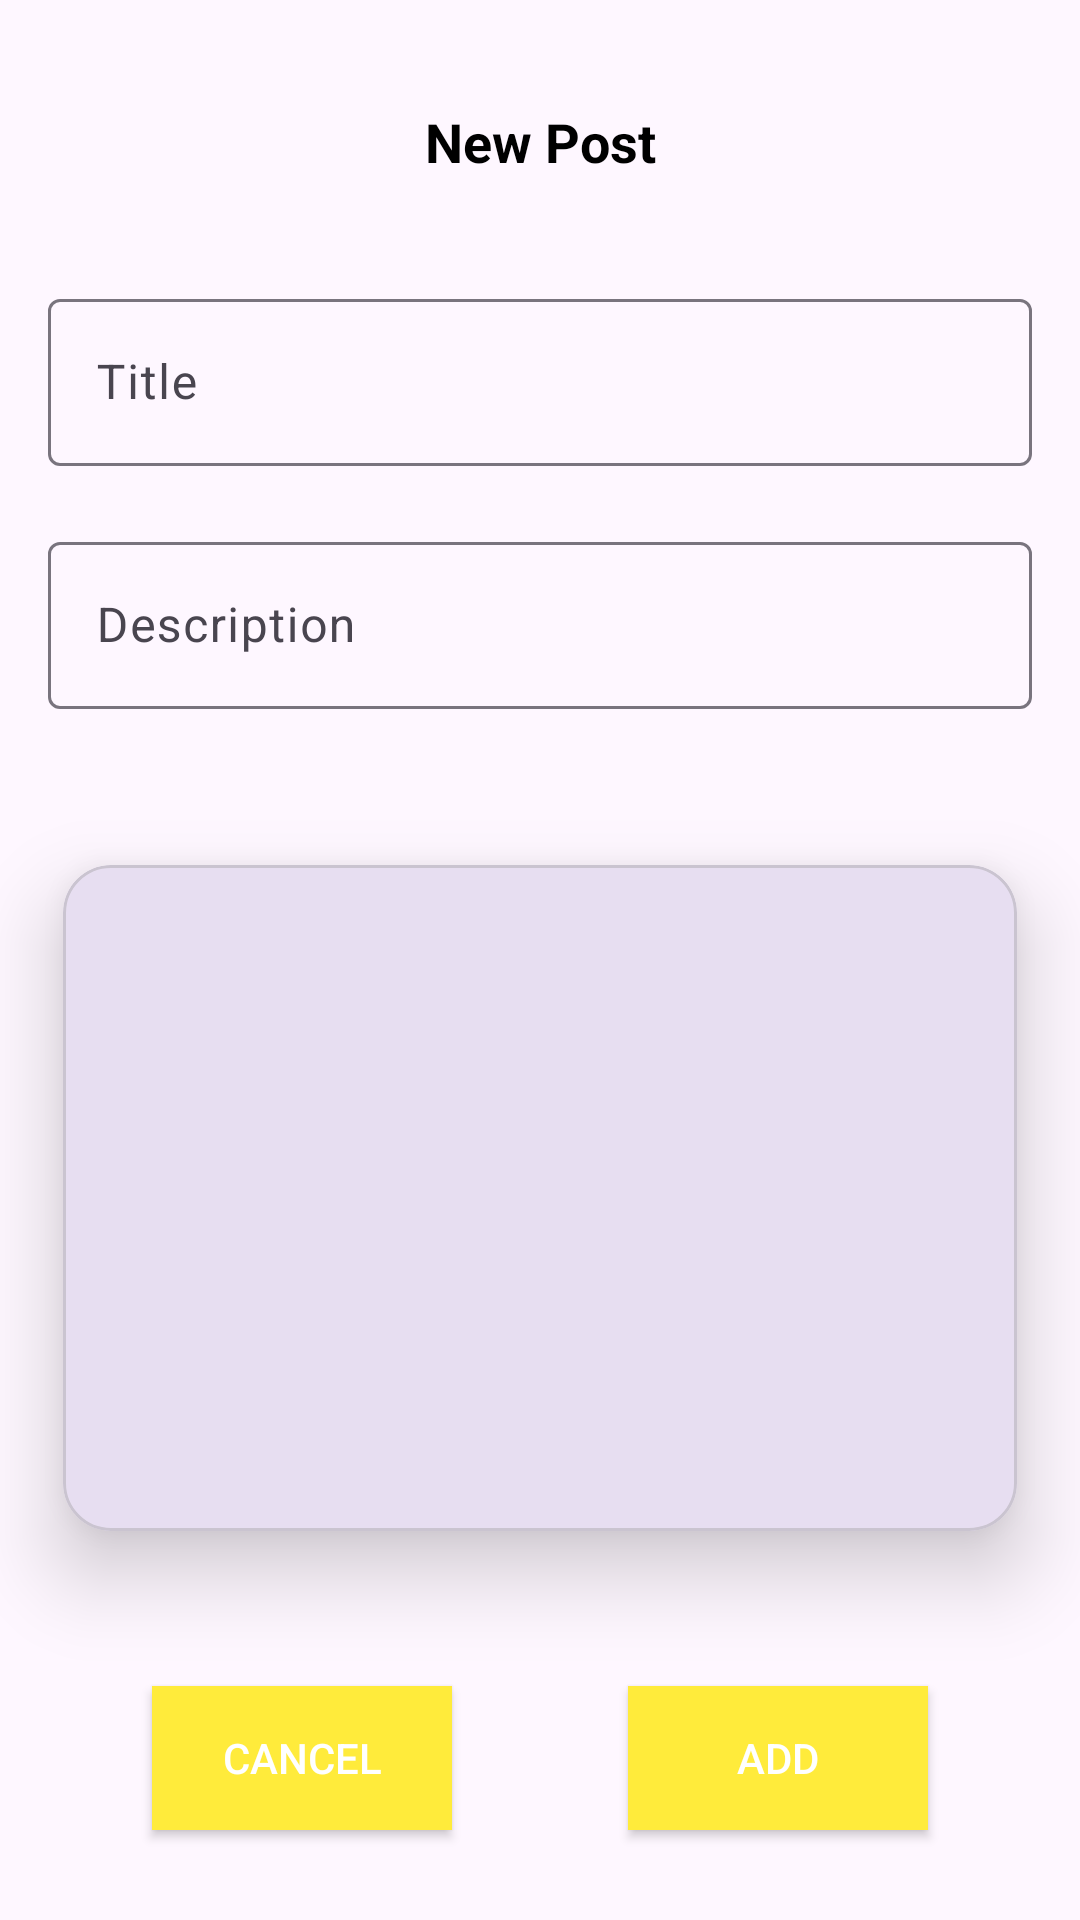

Here is an Android app screen rendered from its layout file. Give the layout XML and the strings, colors and styles it references.
<!-- AndroidManifest.xml: application theme Theme.Mobile -->
<!-- res/layout/fragment_add_post.xml -->
<?xml version="1.0" encoding="utf-8"?>
<androidx.constraintlayout.widget.ConstraintLayout xmlns:android="http://schemas.android.com/apk/res/android"
    xmlns:app="http://schemas.android.com/apk/res-auto"
    xmlns:tools="http://schemas.android.com/tools"
    android:layout_width="match_parent"
    android:layout_height="match_parent"
    tools:context=".Modules.AddPost.AddPostFragment">

    
    
    
    
    
    
    
    
    

    
    
    
    
    
    
    
    
    
    
    

    <androidx.appcompat.widget.AppCompatButton
        android:id="@+id/btnCancelPost"
        android:layout_width="100dp"
        android:layout_height="wrap_content"
        android:layout_marginStart="8dp"
        android:layout_marginEnd="8dp"
        android:layout_marginBottom="30dp"
        android:text="Cancel"
        android:background="@color/yellow"
        android:textColor="@color/white"
        app:layout_constraintBottom_toBottomOf="parent"
        app:layout_constraintEnd_toStartOf="@+id/btnSavePost"
        app:layout_constraintHorizontal_bias="0.5"
        app:layout_constraintStart_toStartOf="parent" />

    <androidx.appcompat.widget.AppCompatButton
        android:id="@+id/btnSavePost"
        android:layout_width="100dp"
        android:layout_height="wrap_content"
        android:layout_marginStart="8dp"
        android:layout_marginEnd="8dp"
        android:text="Add"
        android:background="@color/yellow"
        android:textColor="@color/white"
        app:layout_constraintBaseline_toBaselineOf="@+id/btnCancelPost"
        app:layout_constraintEnd_toEndOf="parent"
        app:layout_constraintHorizontal_bias="0.5"
        app:layout_constraintStart_toEndOf="@+id/btnCancelPost" />

    
    
    
    
    
    
    
    
    
    

    
    
    
    
    
    
    
    
    
    
    

    <TextView
        android:id="@+id/tv_title"
        android:layout_width="wrap_content"
        android:layout_height="wrap_content"
        android:layout_marginTop="35dp"
        android:text="New Post"
        android:textColor="@color/black"
        android:textSize="18sp"
        android:textStyle="bold"
        app:layout_constraintEnd_toEndOf="parent"
        app:layout_constraintStart_toStartOf="parent"
        app:layout_constraintTop_toTopOf="parent" />

    <com.google.android.material.textfield.TextInputLayout
        android:id="@+id/tilHeader"
        android:layout_width="match_parent"
        android:layout_height="wrap_content"
        android:layout_marginStart="16dp"
        android:layout_marginTop="35dp"
        android:layout_marginEnd="16dp"
        android:hint="Title"
        app:layout_constraintEnd_toEndOf="parent"
        app:layout_constraintStart_toStartOf="parent"
        app:layout_constraintTop_toBottomOf="@id/tv_title">

        <EditText
            android:id="@+id/etHeader"
            android:layout_width="match_parent"
            android:layout_height="wrap_content"
            android:inputType="text"/>
    </com.google.android.material.textfield.TextInputLayout>

    <com.google.android.material.textfield.TextInputLayout
        android:id="@+id/tilDescription"
        android:layout_width="match_parent"
        android:layout_height="wrap_content"
        android:layout_marginStart="16dp"
        android:layout_marginTop="20dp"
        android:layout_marginEnd="16dp"
        android:hint="Description"
        app:layout_constraintEnd_toEndOf="parent"
        app:layout_constraintStart_toStartOf="parent"
        app:layout_constraintTop_toBottomOf="@id/tilHeader">

        <EditText
            android:id="@+id/etDescription"
            android:layout_width="match_parent"
            android:layout_height="wrap_content"
            android:inputType="text" />
    </com.google.android.material.textfield.TextInputLayout>

    <com.google.android.material.card.MaterialCardView
        android:id="@+id/imageCardView"
        android:layout_width="0dp"
        android:layout_height="280dp"
        app:cardCornerRadius="16dp"
        app:cardElevation="16dp"
        app:cardUseCompatPadding="true"
        app:layout_constraintBottom_toTopOf="@+id/btnCancelPost"
        app:layout_constraintEnd_toEndOf="parent"
        app:layout_constraintHorizontal_bias="0.5"
        app:layout_constraintStart_toStartOf="parent"
        app:layout_constraintTop_toBottomOf="@+id/tilDescription">

        <androidx.constraintlayout.widget.ConstraintLayout
            android:layout_width="match_parent"
            android:layout_height="match_parent">

            <ImageView
                android:id="@+id/ivAddPostUploadImage"
                android:layout_width="0dp"
                android:layout_height="0dp"
                android:scaleType="fitXY"
                app:layout_constraintBottom_toBottomOf="parent"
                app:layout_constraintEnd_toEndOf="parent"
                app:layout_constraintHorizontal_bias="0.5"
                app:layout_constraintStart_toStartOf="parent"
                app:layout_constraintTop_toTopOf="parent"
                app:srcCompat="@drawable/vector" />


        </androidx.constraintlayout.widget.ConstraintLayout>

    </com.google.android.material.card.MaterialCardView>
</androidx.constraintlayout.widget.ConstraintLayout>
<!-- resources referenced by this layout -->
<resources>
  <color name="black">#FF000000</color>
  <color name="white">#FFFFFFFF</color>
  <color name="yellow">#FFFFEB3B</color>
  <style name="Theme.Mobile" parent="Base.Theme.Mobile" />
  <style name="Base.Theme.Mobile" parent="Theme.Material3.DayNight">
          
          
      </style>
</resources>
